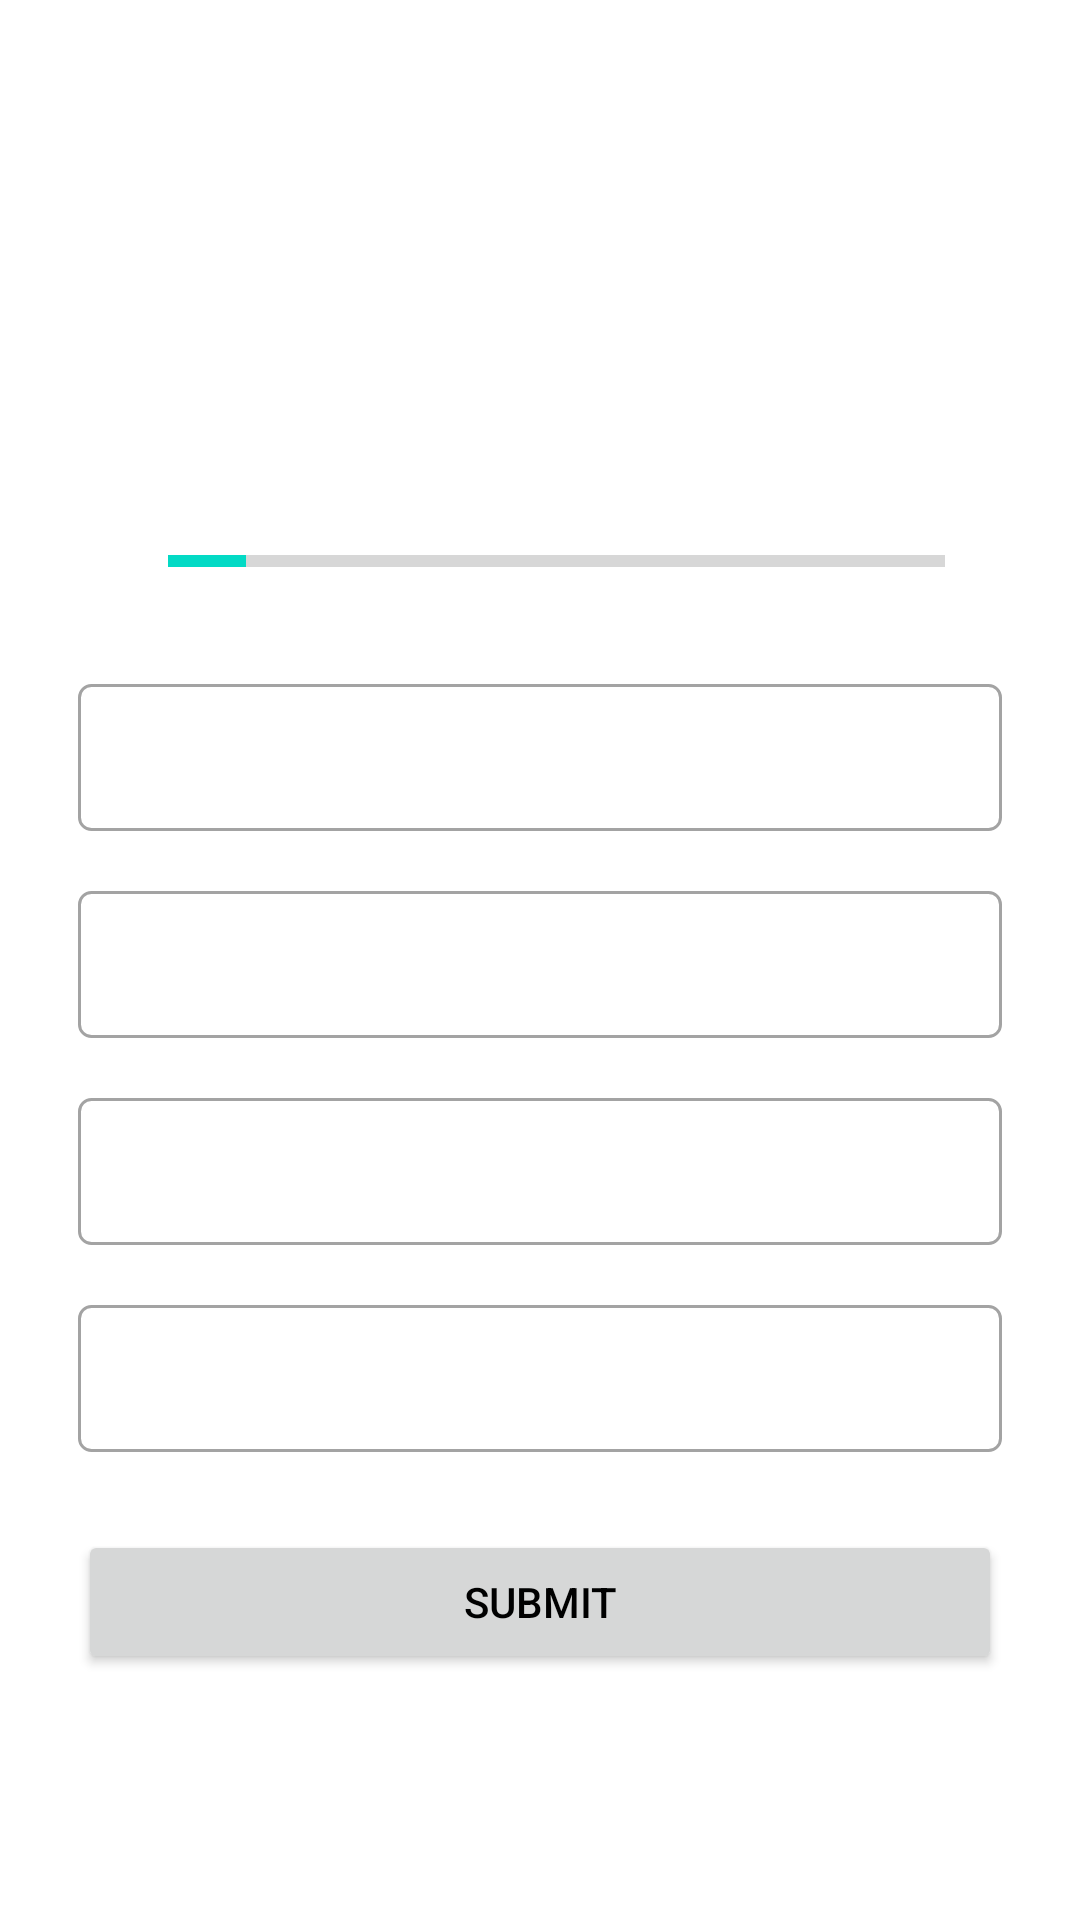

Reconstruct the res/layout file that produces this screen, plus the resources it refers to.
<!-- AndroidManifest.xml: application theme Theme.QuizApp -->
<!-- res/layout/activity_quiz_question.xml -->
<?xml version="1.0" encoding="utf-8"?>
<ScrollView xmlns:android="http://schemas.android.com/apk/res/android"
    xmlns:app="http://schemas.android.com/apk/res-auto"
    xmlns:tools="http://schemas.android.com/tools"
    android:layout_width="match_parent"
    android:layout_height="match_parent"
    android:fillViewport="true"
    tools:context=".QuizQuestionActivity">
    

    <LinearLayout
        android:layout_width="match_parent"
        android:layout_height="wrap_content"
        android:gravity="center"
        android:orientation="vertical"
        android:padding="16dp">

        <TextView
            android:id="@+id/tvQuestion"
            android:layout_width="match_parent"
            android:layout_height="wrap_content"
            android:gravity="center"
            android:layout_margin="10dp"
            tools:text="What country does this flag belong to?"
            android:textSize="21sp"
            />
        

        <ImageView
            android:id="@+id/ivImage"
            android:layout_width="wrap_content"
            android:layout_height="wrap_content"
            android:layout_marginTop="16dp"
            android:contentDescription="@string/quiz_image"
            tools:src="@drawable/ic_flag_of_india"
            />
        
        


        <LinearLayout
            android:layout_width="match_parent"
            android:layout_height="wrap_content"
            android:gravity="center_vertical"
            android:layout_marginTop="16dp"
            android:orientation="horizontal">

            <ProgressBar
                android:id="@+id/progressBar"
                android:layout_width="0dp"
                android:layout_height="wrap_content"
                style="@style/Widget.AppCompat.ProgressBar.Horizontal"
                android:layout_marginStart="40dp"
                android:layout_weight="9"
                android:max="10"
                android:indeterminate="false"
                android:minHeight="50dp"
                android:progress="1"
                />
            
            <TextView
                android:id="@+id/tvProgress"
                android:layout_width="wrap_content"
                android:layout_height="match_parent"
                android:layout_weight="1"
                tools:text="1/10"
                android:textColor="#939393"
                android:gravity="center"/>
        </LinearLayout>

        <TextView
            android:id="@+id/tvOptionOne"
            android:layout_width="match_parent"
            android:layout_height="wrap_content"
            android:layout_marginTop="16dp"
            android:layout_marginBottom="10dp"
            android:layout_marginHorizontal="10dp"
            android:background="@drawable/default_option_border_bg"
            android:padding="15dp"
            android:textStyle="normal"
            tools:text="Option 1"
            />

        <TextView
            android:id="@+id/tvOptionTwo"
            android:layout_width="match_parent"
            android:layout_height="wrap_content"
            android:layout_margin="10dp"
            android:background="@drawable/default_option_border_bg"
            android:padding="15dp"
            tools:text="Option 2"
            />

        <TextView
            android:id="@+id/tvOptionThree"
            android:layout_width="match_parent"
            android:layout_height="wrap_content"
            android:layout_margin="10dp"
            android:background="@drawable/default_option_border_bg"
            android:padding="15dp"
            tools:text="Option 3"
            />

        <TextView
            android:id="@+id/tvOptionFour"
            android:layout_width="match_parent"
            android:layout_height="wrap_content"
            android:layout_margin="10dp"
            android:background="@drawable/default_option_border_bg"
            android:padding="15dp"
            tools:text="Option 4"
            />

        <Button
            android:id="@+id/btnSubmit"
            android:layout_width="match_parent"
            android:layout_height="wrap_content"
            android:layout_marginTop="16dp"
            android:layout_marginHorizontal="10dp"
            android:padding="13dp"
            android:text="@string/submit"
            />

    </LinearLayout>

</ScrollView>
<!-- resources referenced by this layout -->
<resources>
  <!-- drawable default_option_border_bg (drawable) -->
  <?xml version="1.0" encoding="utf-8"?>
  <shape xmlns:android="http://schemas.android.com/apk/res/android"
      android:shape="rectangle"
      >
      <stroke
          android:width="1dp"
          android:color="@color/small_text"
          />
      <solid
          android:color="?attr/colorSecondaryVariant"
          />
      
      <corners
          android:radius="4dp"
          />
  </shape>
  <string name="quiz_image">Quiz Image</string>
  <string name="submit">Submit</string>
  <style name="Theme.QuizApp" parent="Theme.MaterialComponents.DayNight.NoActionBar">
          
          <item name="colorPrimary">@color/purple_500</item>
          <item name="colorPrimaryVariant">@color/purple_700</item>
          <item name="colorOnPrimary">@color/white</item>
          <item name="android:textColor">@color/black</item>
          
          <item name="colorSecondary">@color/teal_200</item>
          <item name="colorSecondaryVariant">@color/cardview_light_background</item>
          <item name="colorOnSecondary">@color/black</item>
          
          <item name="android:statusBarColor">?attr/colorPrimaryVariant</item>
          
          <item name="android:windowFullscreen">true</item>
          
      </style>
  <color name="small_text">#A3A3A3</color>
  <color name="purple_500">#FF6200EE</color>
  <color name="purple_700">#FF3700B3</color>
  <color name="white">#FFFFFFFF</color>
  <color name="black">#FF000000</color>
  <color name="teal_200">#FF03DAC5</color>
</resources>
